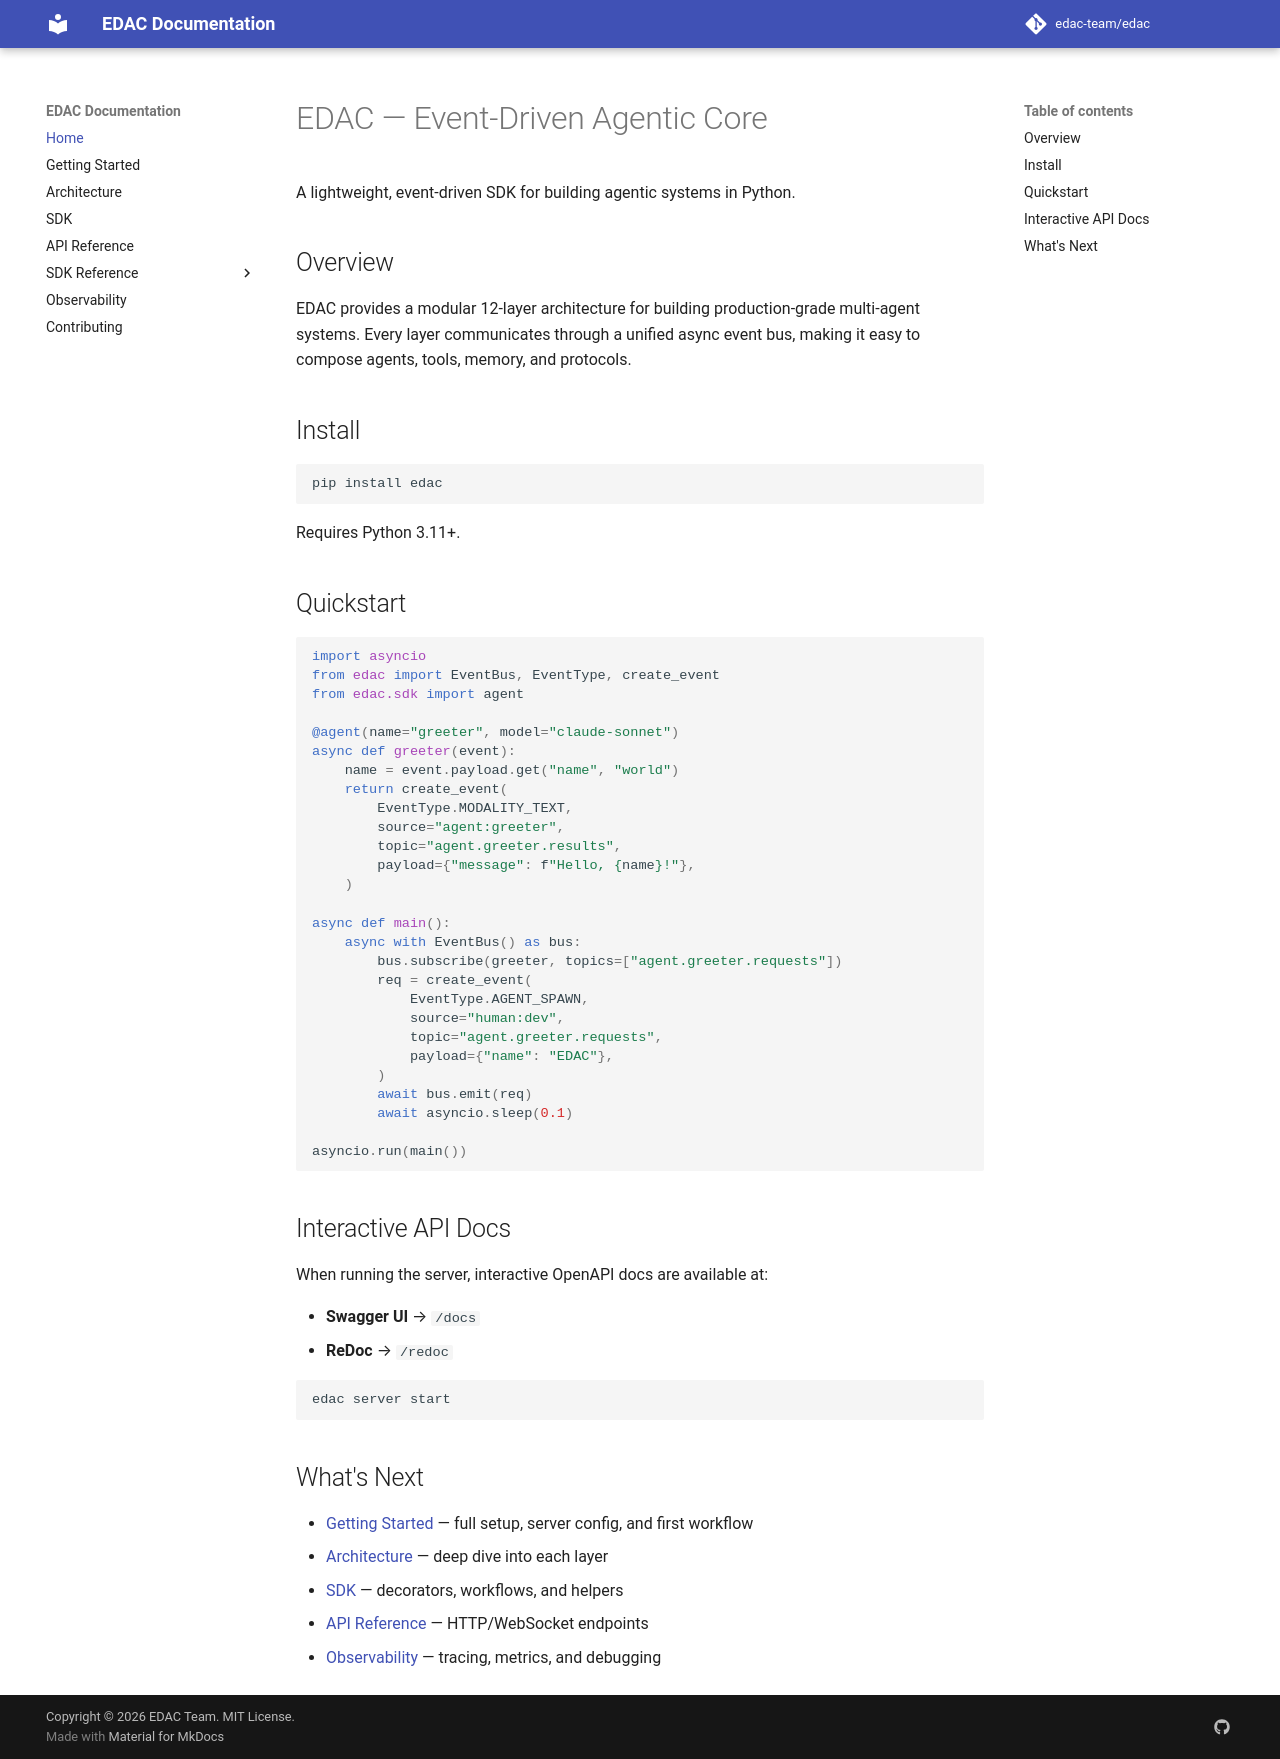

repository: Philosopher0707/edac-sdk · page: index.html · generator: mkdocs

# EDAC — Event-Driven Agentic Core

A lightweight, event-driven SDK for building agentic systems in Python.

## Overview

EDAC provides a modular 12-layer architecture for building production-grade multi-agent systems. Every layer communicates through a unified async event bus, making it easy to compose agents, tools, memory, and protocols.

## Install

```bash
pip install edac
```

Requires Python 3.11+.

## Quickstart

```python
import asyncio
from edac import EventBus, EventType, create_event
from edac.sdk import agent

@agent(name="greeter", model="claude-sonnet")
async def greeter(event):
    name = event.payload.get("name", "world")
    return create_event(
        EventType.MODALITY_TEXT,
        source="agent:greeter",
        topic="agent.greeter.results",
        payload={"message": f"Hello, {name}!"},
    )

async def main():
    async with EventBus() as bus:
        bus.subscribe(greeter, topics=["agent.greeter.requests"])
        req = create_event(
            EventType.AGENT_SPAWN,
            source="human:dev",
            topic="agent.greeter.requests",
            payload={"name": "EDAC"},
        )
        await bus.emit(req)
        await asyncio.sleep(0.1)

asyncio.run(main())
```

## Interactive API Docs

When running the server, interactive OpenAPI docs are available at:

- **Swagger UI** → `/docs`
- **ReDoc** → `/redoc`

```bash
edac server start
```

## What's Next

- [Getting Started](getting-started.md) — full setup, server config, and first workflow
- [Architecture](architecture.md) — deep dive into each layer
- [SDK](sdk.md) — decorators, workflows, and helpers
- [API Reference](api.md) — HTTP/WebSocket endpoints
- [Observability](observability.md) — tracing, metrics, and debugging
